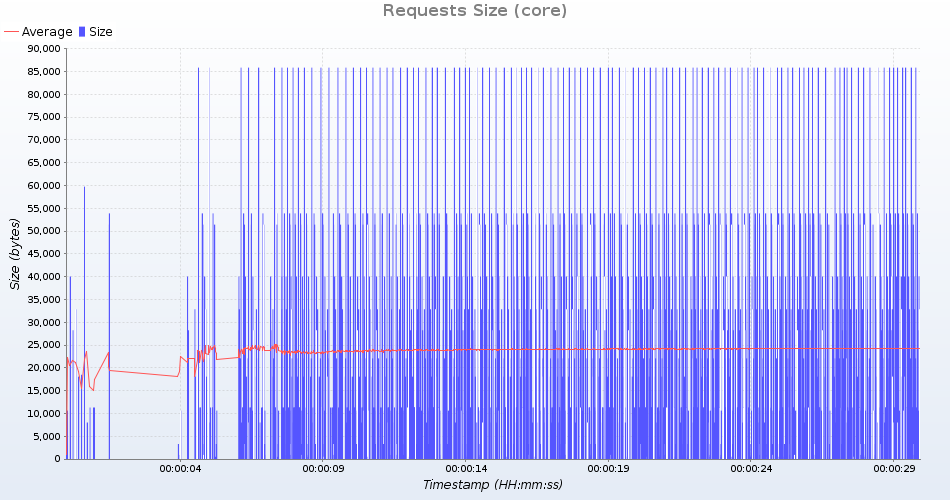

The file beside this chart, header and first rows:
uri; count; total; min; average; max; standarddeviation; persecond; errors
HTTP /geoserver/ows?service=wms&version=…; 114; 3218334; 28231; 28231; 28231; 0; 3; 0
HTTP /geoserver/gwc/service/tms/1.0.0; 113; 55709; 493; 493; 493; 0; 4; 0
HTTP /geoserver/ows?service=wps&version=…; 113; 6088214; 53878; 53878; 53878; 0; 4; 0
HTTP /geoserver/ows?service=wfs&version=…; 114; 2060664; 18076; 18076; 18076; 0; 3; 0
HTTP /geoserver/ows?service=WCS&version=…; 113; 1277691; 11307; 11307; 11307; 0; 3; 0
HTTP /geoserver/ows?service=wfs&version=…; 113; 2489520; 18464; 22031; 22063; 337; 3; 0
HTTP /geoserver/ows?service=WCS&version=…; 113; 1277691; 11307; 11307; 11307; 0; 3; 0
HTTP /geoserver/gwc/service/wmts?REQUEST…; 113; 5807522; 51394; 51394; 51394; 0; 4; 0
HTTP /geoserver/ows?service=wms&version=…; 114; 3745356; 32854; 32854; 32854; 0; 3; 0
HTTP /geoserver/web/; 114; 1210014; 10603; 10614; 10621; 4; 3; 0
HTTP /geoserver/ows?service=wfs&version=…; 113; 9674495; 59743; 85615; 85846; 2444; 3; 0
HTTP /geoserver/gwc/service/wms?request=…; 113; 370866; 3282; 3282; 3282; 0; 4; 0
HTTP /geoserver/ows?service=WCS&version=…; 113; 904339; 8003; 8003; 8003; 0; 3; 0
HTTP /geoserver/ows?service=WCS&version=…; 113; 1277691; 11307; 11307; 11307; 0; 3; 0
HTTP /geoserver/index.html; 114; 102828; 902; 902; 902; 0; 3; 0
HTTP /geoserver/explorer/index.html; 114; 4564332; 40038; 40038; 40038; 0; 3; 0
